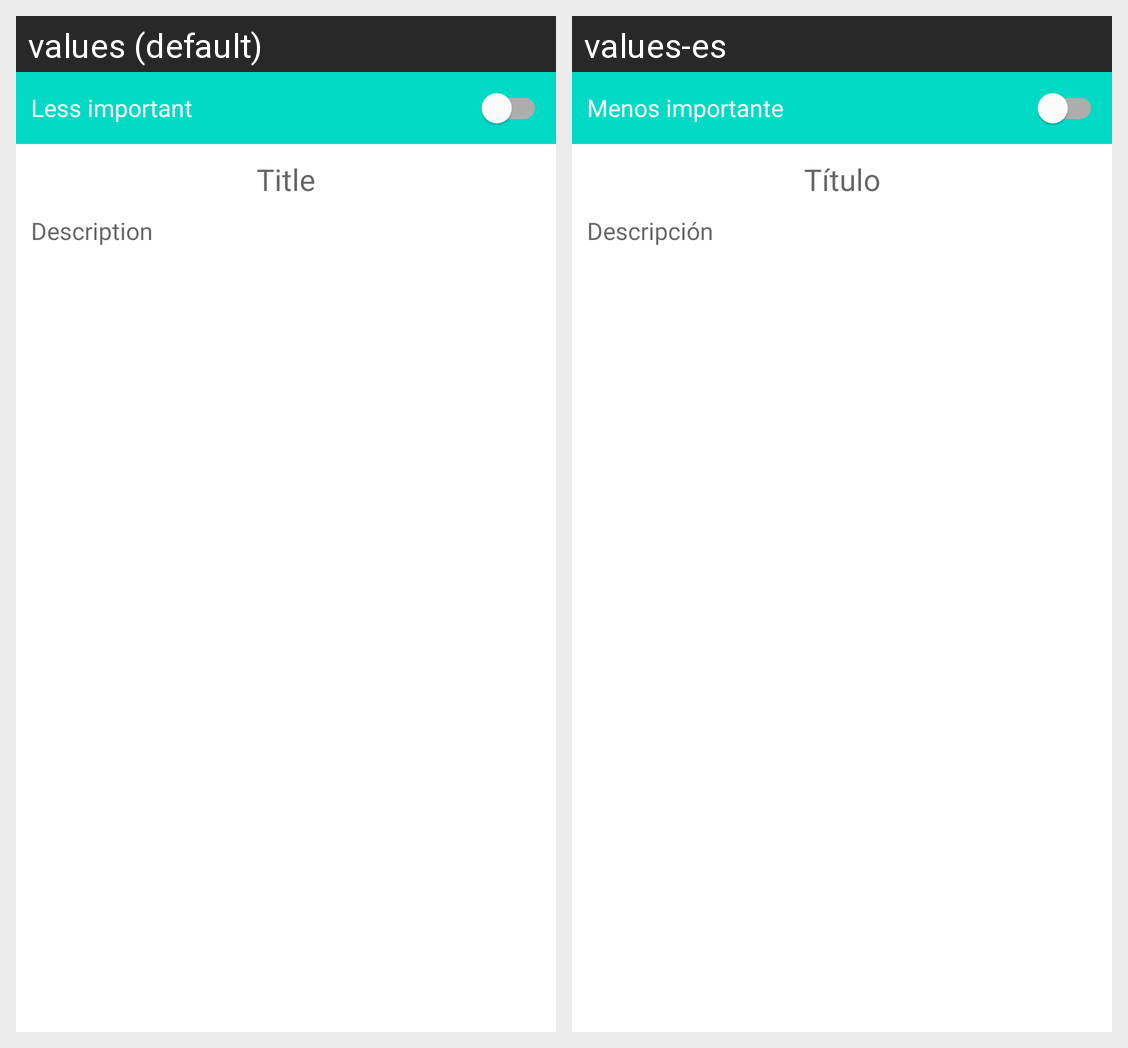

The same Android screen rendered under two of its app's locales, left to right. List the strings drawn on it with the default value and each locale's translation.
Android screen res/layout/fragment_add.xml rendered under 2 locales, left to right: values (default), values-es. Device: Nexus 5 (rendered at 1080×1920; each locale shown at half size, 540×960, under a caption strip naming it); theme Theme.NotesFive.
Strings drawn on this screen, with the default value and each locale's value (text and hints the layout hard-codes, and strings that could not be matched under every locale, appear in the picture but are not listed):

less_important
  values: Less important
  values-es: Menos importante

title
  values: Title
  values-es: Título

description
  values: Description
  values-es: Descripción
